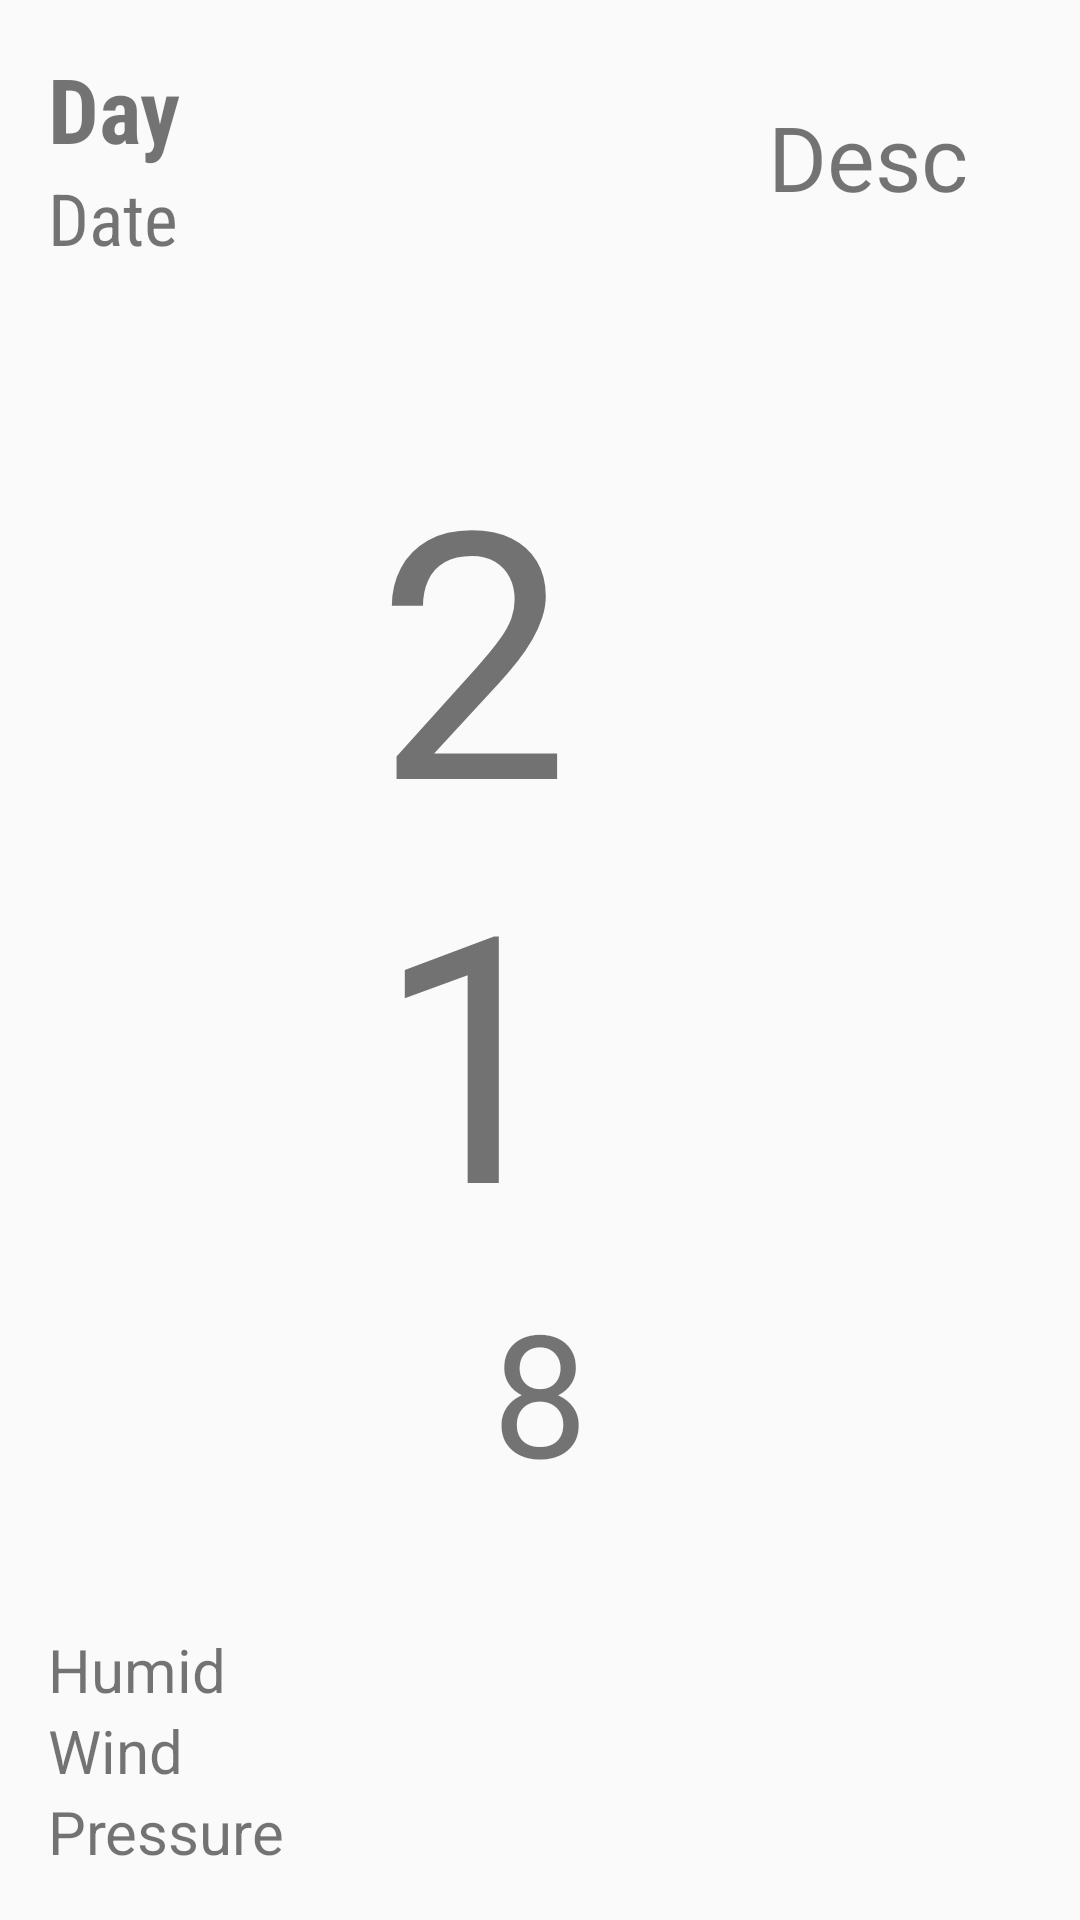

This screen was rendered from an Android layout file. Write that file and the resources it references.
<!-- AndroidManifest.xml: application theme AppTheme -->
<!-- res/layout/wide_fragment_detail.xml -->
<?xml version="1.0" encoding="utf-8"?>
<ScrollView xmlns:android="http://schemas.android.com/apk/res/android"
    xmlns:tools="http://schemas.android.com/tools"
    android:layout_width="match_parent"
    android:layout_height="match_parent"
    android:fillViewport="true"
    android:padding="16dp"
    tools:context=".DetailFragment">

    <LinearLayout
        android:layout_width="match_parent"
        android:layout_height="match_parent"
        android:orientation="horizontal">

        <LinearLayout
            android:layout_width="0dp"
            android:layout_height="match_parent"
            android:orientation="vertical"
            android:layout_weight="1">

            <TextView
                android:layout_width="wrap_content"
                android:layout_height="wrap_content"
                android:id="@+id/detail_dayText"
                android:text="Day"
                android:fontFamily="sans-serif-condensed"
                android:textSize="30sp"
                android:textStyle="bold"/>


            <TextView
                android:layout_width="wrap_content"
                android:layout_height="wrap_content"
                android:id="@+id/detail_date_textView"
                android:fontFamily="sans-serif-condensed"
                android:textSize="24sp"
                android:text="Date"/>

            <RelativeLayout
                android:layout_width="wrap_content"
                android:layout_height="match_parent"
                android:gravity="bottom">

            <TextView
                android:layout_width="wrap_content"
                android:layout_height="wrap_content"
                android:id="@+id/humidity_text"
                android:textSize="20sp"
                android:fontFamily="sans-serif"
                android:text="Humid" />

            <TextView
                android:layout_width="wrap_content"
                android:layout_height="wrap_content"
                android:id="@+id/wind_text"
                android:textSize="20sp"
                android:layout_below="@+id/humidity_text"
                android:fontFamily="sans-serif"
                android:text="Wind"/>

            <TextView
                android:layout_width="wrap_content"
                android:layout_height="wrap_content"
                android:id="@+id/pressure_text"
                android:layout_below="@+id/wind_text"
                android:textSize="20sp"
                android:text="Pressure"

                />

        </RelativeLayout>
        </LinearLayout>

        <LinearLayout
            android:layout_width="0dp"
            android:layout_height="wrap_content"
            android:layout_weight="1"
            android:orientation="vertical"
            android:layout_gravity="center">


            <TextView
                android:layout_width="wrap_content"
                android:layout_height="wrap_content"
                android:id="@+id/fragment_high_textView"
                android:fontFamily="sans-serif"
                android:textSize="115sp"
                android:layout_gravity="center"
                android:text="21"/>

            <TextView
                android:layout_width="wrap_content"
                android:layout_height="wrap_content"
                android:id="@+id/fragment_low_textView"
                android:fontFamily="sans-serif"
                android:textSize="57sp"
                android:text="8"
                android:layout_gravity="center" />

        </LinearLayout>




        <LinearLayout
            android:layout_width="0dp"
            android:layout_height="wrap_content"
            android:layout_weight="1"
            android:gravity="center"
            android:orientation="vertical">

            <ImageView
                android:layout_width="wrap_content"
                android:layout_height="wrap_content"
                android:id="@+id/detail_image"
                android:src="@mipmap/ic_launcher1"
                android:layout_marginBottom="16dp"/>

            <TextView
                android:layout_width="wrap_content"
                android:layout_height="wrap_content"
                android:id="@+id/detail_description_text"
                android:textSize="30sp"
                android:fontFamily="sans-serif"
                android:text="Desc"/>


        </LinearLayout>

    </LinearLayout>

</ScrollView>
<!-- resources referenced by this layout -->
<resources>
  <style name="AppTheme" parent="Theme.AppCompat.Light.DarkActionBar">
          
          <item name="colorPrimary">@color/action_bar</item>
          <item name="colorPrimaryDark">@color/status_bar</item>
      </style>
  <color name="action_bar">#1565C0</color>
  <color name="status_bar">#0D47A1</color>
</resources>
